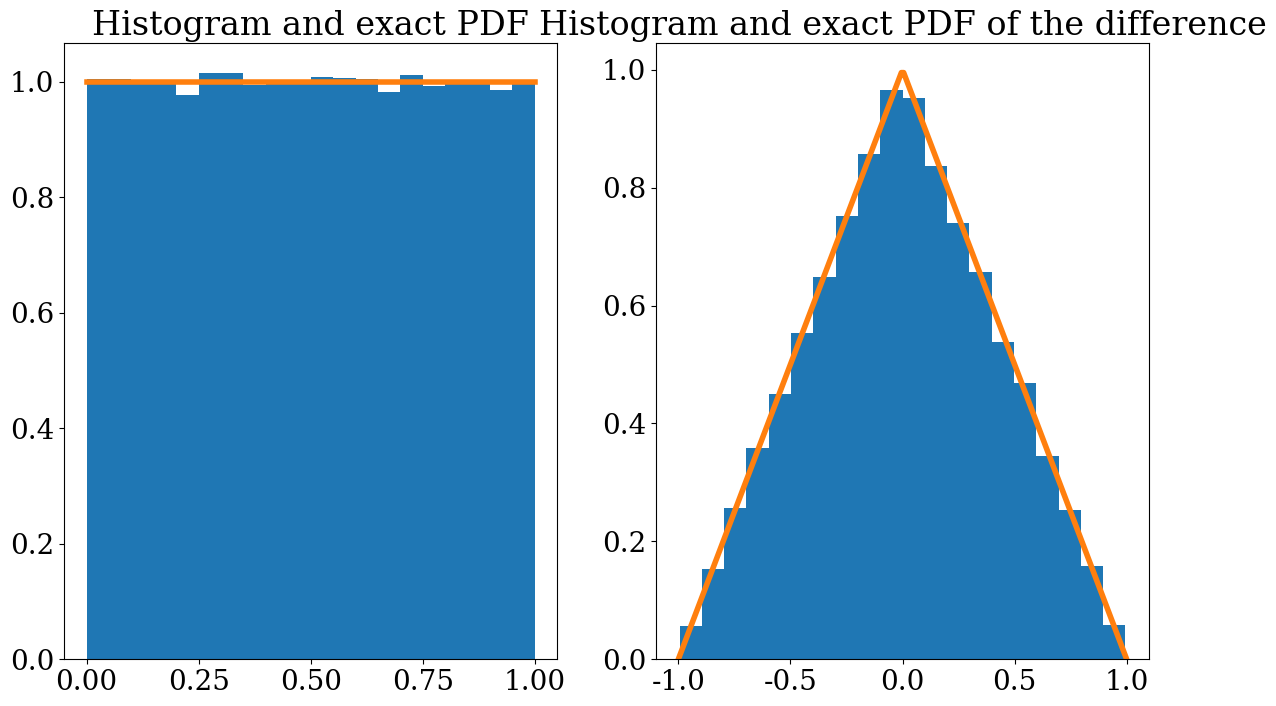
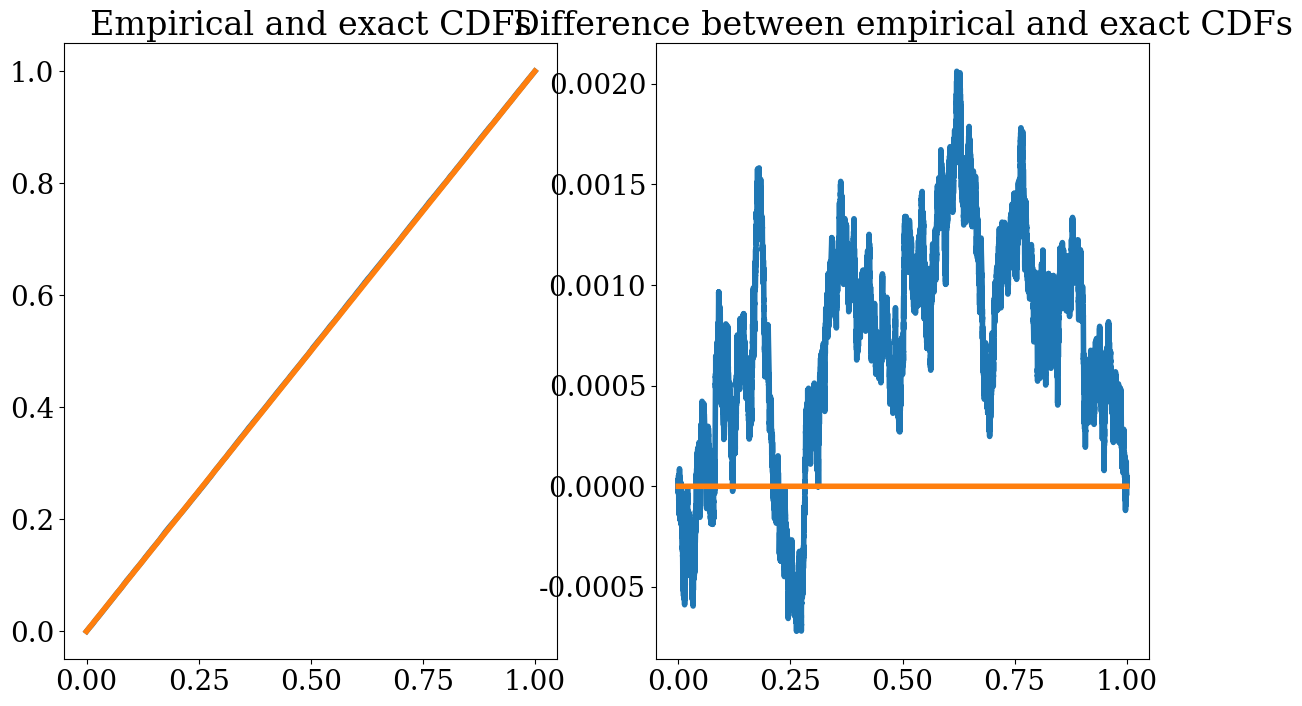

These charts were generated, in order, by the following Python code:
# -*- coding: utf-8 -*-
# ---
# jupyter:
#   jupytext:
#     text_representation:
#       extension: .py
#       format_name: light
#       format_version: '1.5'
#       jupytext_version: 1.3.2
#   kernelspec:
#     display_name: Python 3
#     language: python
#     name: python3
# ---

# +
# Copyright (c) 2020 Urbain Vaes. All rights reserved.
#
# This work is licensed under the terms of the MIT license.
# For a copy, see <https://opensource.org/licenses/MIT>.
import numpy as np
import scipy.stats as stats
import matplotlib
import matplotlib.pyplot as plt

# Configure matplotlib (for plots)
matplotlib.rc('font', size=20)
matplotlib.rc('font', family='serif')
matplotlib.rc('text', usetex=False)
matplotlib.rc('figure', figsize=(14, 8))
matplotlib.rc('lines', linewidth=4)


# -

# We start by implementing the Linear Congruential Generator with the default parameters given in the lecture notes.

def lcg(n, x0, M=2**32, a=22695477, c=1):
    """ Generate pseudo-random numbers with the LCG method

    The LCG is based on the iteration

        x(n+1) = (a*x(n) + c) % M

    Parameters
    ----------
    n : integer
        The number of pseudo-random variables to generate
    x0 : integer
        The seed
    M : integer
        The modulus
    a : integer
        The multiplier
    c : integer
        The increment

    Returns
    -------
    A Numpy array of `n` pseudo-random varibales

    Note
    ----
    The default parameters are the ones used by glibc

    """

    result = np.zeros(n)
    for i in range(n):
        x0 = (a*x0 + c) % M
        result[i] = x0/float(M)

    return result


# Let us generate $10^5$ random variables using our random number generator.

# With glibc parameters (good generator)
x = lcg(10**5, 3)

# Although there is no universal and foolproof test that can guarantee that a RNG or PRNG is good, in practice a number of tests have been developed to detect whether a simulation method is bad: the Kolmogorov-Smirnov test (see below), the $\chi^2$ test, etc. If these tests fail, we can reject the hypothesis that the numbers produced were drawn from a uniform distribution.
#
# Before presenting the Kolmogorov-Smirnov test, let us check that the empirical PDF of our data is close to the expected one.

# +
fig, ax = plt.subplots(1, 2)

# Number of points for the plots
n_grid = 200

# Plot histogram (an approximation of the PDF) and the expected PDF
u = np.linspace(0, 1, n_grid)
exact_pdf = np.ones(n_grid)
ax[0].hist(x, bins=20, density=True)
ax[0].plot(u, exact_pdf)
ax[0].set_title("Histogram and exact PDF")


# Pair the values in the array x 2 by 2, calculate the difference between
# the elements of each pair, and plot the results in a histogram.
#
# Note: the difference of two uniformly-distributed random
# variables has PDF (1 - |x|) on [-1, 1].
x_odd = x[0::2]
x_even = x[1::2]
u = np.linspace(-1, 1, n_grid)
exact_pdf = (1 - abs(u))
ax[1].hist(x_odd - x_even,bins=20, density=True)
ax[1].plot(u, exact_pdf)
ax[1].set_title("Histogram and exact PDF of the difference")
plt.show()
# -

# # Kolmogorov-Smirnov test
#
# Consider the empirical CDF $F_N$ associated to $N$ random uniformly-distributed samples:
# $$
# F_N(x) = \frac{1}{N} \sum_{i=1}^N I_{(-\infty, x]}(X_i)
# $$
# where $I_{(-\infty, x]}$ is the indicator function of the interval $(-\infty, x]$.
# By the law of large numbers, for all $x$ it holds that
# $$
# F_N(x) = \frac{1}{N} \sum_{i=1}^N I_{(-\infty, x]}(X_i) \xrightarrow{\text{a.s. as }N \to \infty} \mathbb E(I_{(-\infty, x]}(X_i)) = \mathbb P(X_i \leq x) = F(x) := \max(0, \min(1, x)),
# $$
# where $F$ is the CDF of the uniform distribution.
#
# In fact, we can show more
#
# - *Glivenko-Cantelli theorem*: $D_N := \sup_{x \in \mathbb R} |F_N(x) - F(x)| \to 0$ almost surely as $N \to \infty$.
#
# - *Kolmogorov theorem*: $\sqrt{n} D_N \to K$ in distribution, where $K$ is distributed according to the Kolmogorov distribution.  The CDF of $K$ is given by:
# $$
# \mathbb{P}(K\leq x)=1-2\sum_{k=1}^\infty (-1)^{k-1} e^{-2k^2 x^2}.
# $$

# +
# Sort random samples and calculate the CDF
x = np.sort(x)
cdf = np.arange(1, len(x) + 1)/len(x)
cdf_shifted = np.arange(0, len(x))/len(x)

fig, ax = plt.subplots(1, 2)
# ax[0].hist(x, cumulative=True, bins=100, density=True, histtype='step')
ax[0].plot(x, cdf)
ax[0].plot(x, x)
ax[0].set_title("Empirical and exact CDFs")
ax[1].plot(x, cdf - x)
ax[1].plot(x, 0*x)
ax[1].set_title("Difference between empirical and exact CDFs")
plt.show()
# -

# Now let us calculate the sup norm of the difference between the empirical CDF,
# based on the data in `x`, and the exact CDF of the uniform distribution.
error_sup = max(np.max(abs(cdf - x)), np.max(abs(cdf_shifted - x)))
normalized_statistic = np.sqrt(len(x)) * error_sup

# Now we calculate approximately the probability (`pvalue` below) of observing `error_sup` greater than or equal to  what we observed when assuming that the
# elements of `x` are drawn from a uniform distribution. This is an approximation because, for finite $N$, our test statistic is not exactly distributed according to the Kolmogorov distribution.
#
# Below we also check that our results are consistent with those obtained by an application of the function `kstest` in `scipy.stats`.
#

# +
def pvalue_kolmogorov(y, truncation=10**5):
    """ Calculate the probability that K ≥ y, if K follows the Kolmogorov
    distribution

    y : float
    truncation: integer
        index at which the series is truncated
    """
    return 2*np.sum([(-1)**(k-1)*np.exp(-2*k**2*y**2)
                     for k in range(1, truncation)])


# We know that, asymptotically, `error_sup` follows the Kolmogorov
# distribution.
pvalue = pvalue_kolmogorov(normalized_statistic)
print("Pvalue calculated: {}".format(pvalue))

# Check that we obtain the correct results
statistic, pvalue = stats.kstest(x, 'uniform', mode='asymp')
print("Pvalue calculated with SciPy: {}".format(pvalue))
# -

# Based on these results, we can't reject the hypothesis that our samples were drawn from a true uniform distribution. The Mersenne-Twister algorithm gives similar results:

np.random.seed(0)
x = np.random.rand(10**5)
statistic, pvalue = stats.kstest(x, 'uniform', mode='asymp')
print("Pvalue calculated with SciPy: {}".format(pvalue))

# Interpretation: `pvalue` is the probablility of observing `error_sup`
# greater than or equal to that what we observed when assuming that the
# elements of `x` are drawn from a uniform distribution.
